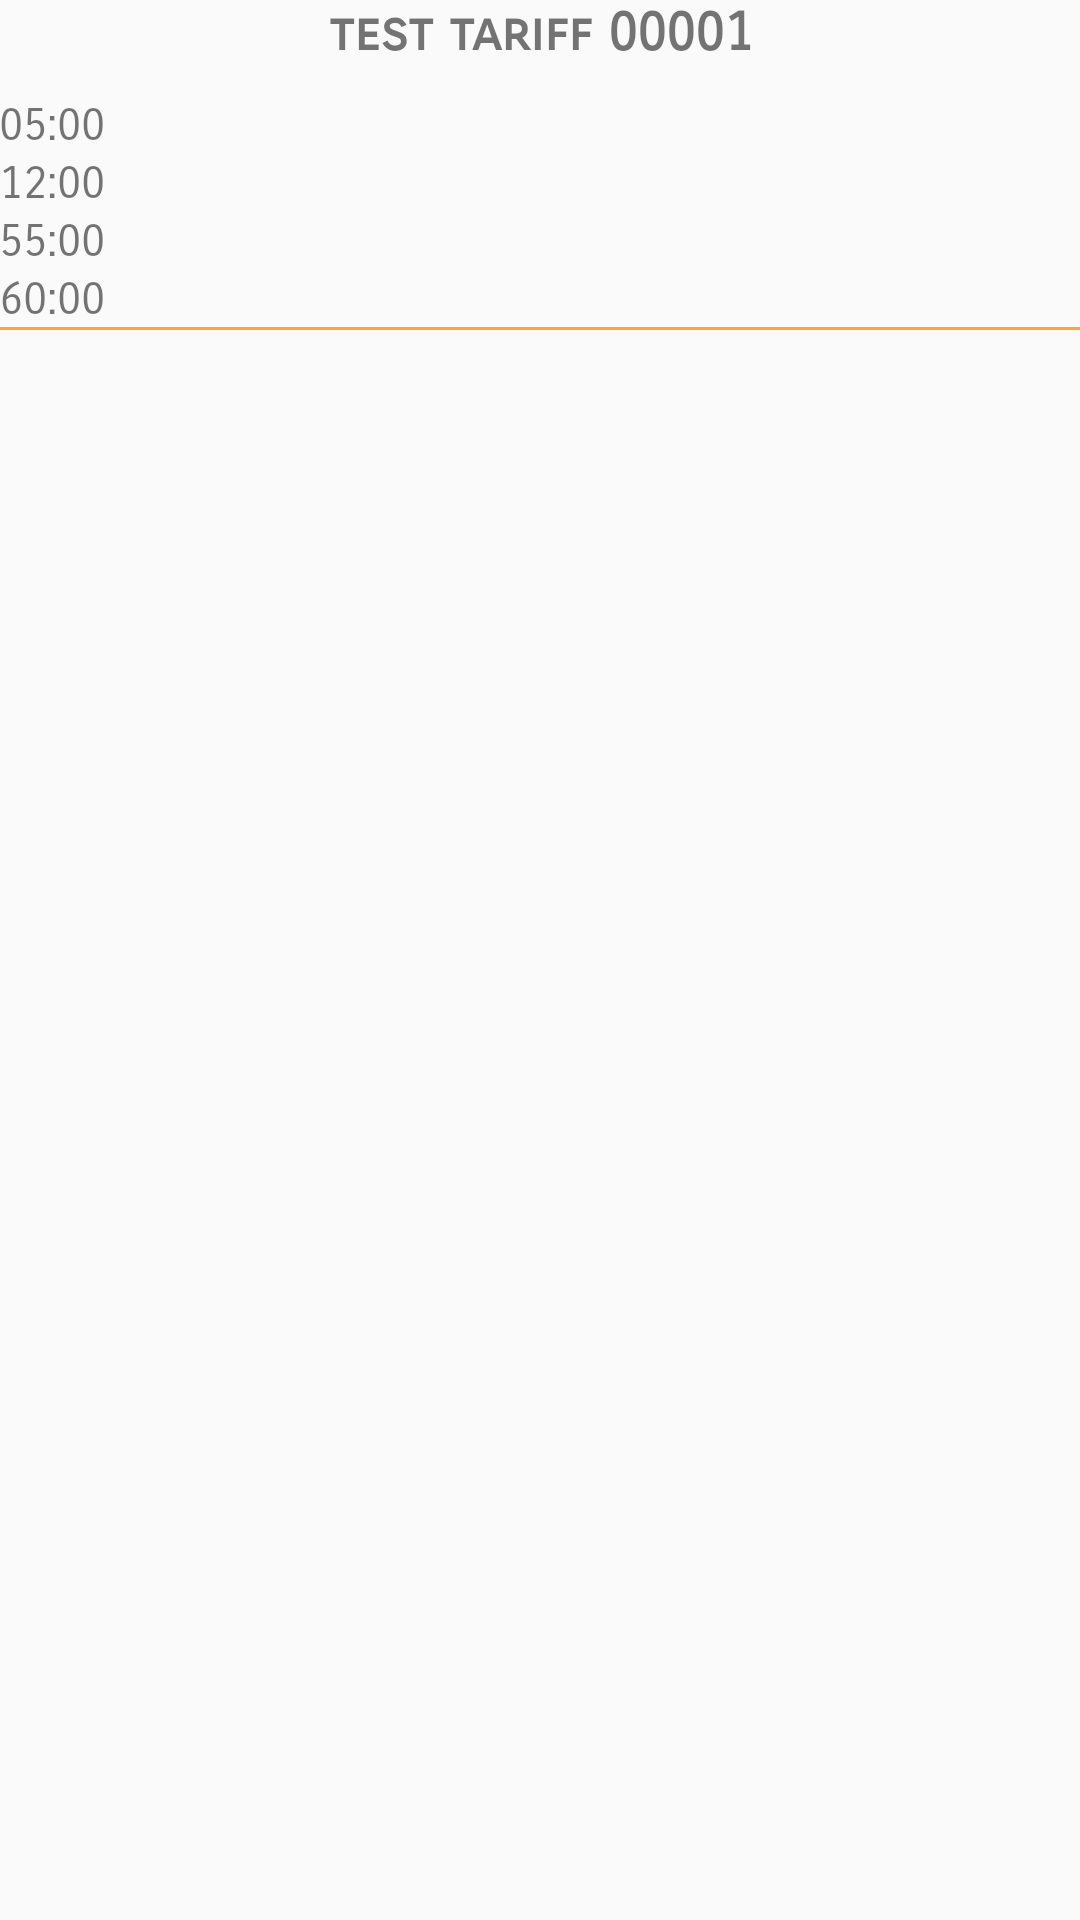

Android layout source for this screen:
<!-- AndroidManifest.xml: application theme AppTheme -->
<!-- res/layout/tariff_tempalte.xml -->
<?xml version="1.0" encoding="utf-8"?>
<LinearLayout
    xmlns:android="http://schemas.android.com/apk/res/android"
    android:orientation="vertical"
    android:layout_width="match_parent"
    android:layout_height="match_parent">

    <LinearLayout style="@style/LocationLayout">

        <android.support.v7.widget.AppCompatTextView
            style="@style/parking_title"
            android:id="@+id/tariff_title"
            android:text="test tariff 00001"
            android:textAlignment="center"
            >
        </android.support.v7.widget.AppCompatTextView>

        <android.support.v7.widget.AppCompatTextView
            style="@style/parking_text_values"
            android:id="@+id/tariff_valid_from"
            android:text="05:00"
            >
        </android.support.v7.widget.AppCompatTextView>

        <android.support.v7.widget.AppCompatTextView
            style="@style/parking_text_values"
            android:id="@+id/tariff_valid_to"
            android:text="12:00"
            >
        </android.support.v7.widget.AppCompatTextView>

        <android.support.v7.widget.AppCompatTextView
            style="@style/parking_text_values"
            android:id="@+id/tariff_price"
            android:text="55:00"
            >
        </android.support.v7.widget.AppCompatTextView>

        <android.support.v7.widget.AppCompatTextView
            style="@style/parking_text_values"
            android:id="@+id/tariff_max_time"
            android:text="60:00"
            >
        </android.support.v7.widget.AppCompatTextView>

    </LinearLayout>
    <LinearLayout style="@style/LocLayoutBorderBottom"></LinearLayout>

</LinearLayout>
<!-- resources referenced by this layout -->
<resources>
  <style name="LocLayoutBorderBottom" parent="LocCommonVals">
          <item name="android:layout_height">1dp</item>
          <item name="android:orientation">vertical</item>
          <item name="android:background">@color/status_bar_orange</item>
      </style>
  <style name="LocationLayout" parent="LocCommonVals">
          <item name="android:paddingBottom">@dimen/activity_vertical_margin</item>
          <item name="android:paddingLeft">@dimen/activity_horizontal_margin</item>
          <item name="android:paddingRight">@dimen/activity_horizontal_margin</item>
          <item name="android:paddingTop">@dimen/activity_vertical_margin</item>
          <item name="android:orientation">vertical</item>
      </style>
  <style name="parking_text_values" parent="LocTextView">
          <item name="android:layout_marginTop">1dp</item>
      </style>
  <style name="parking_title" parent="LocTextView">
          <item name="android:textSize">18dp</item>
          <item name="android:textStyle">bold</item>
          <item name="android:layout_marginBottom">10dp</item>
      </style>
  <style name="AppTheme" parent="Theme.AppCompat.Light.NoActionBar">
          <item name="colorPrimaryDark">@color/status_bar_orange</item>
          <item name="searchViewStyle">@style/AppSearchViewStyle</item>
      </style>
  <style name="LocCommonVals">
          <item name="android:layout_width">match_parent</item>
          <item name="android:layout_height">wrap_content</item>
      </style>
  <color name="status_bar_orange">#FFFFA340</color>
  <style name="LocTextView" parent="LocCommonVals">
          <item name="android:textSize">15dp</item>
          <item name="android:fontFamily">sans-serif-smallcaps</item>
      </style>
  <style name="AppSearchViewStyle" parent="Widget.AppCompat.SearchView">
          <item name="android:textCursorDrawable">@drawable/white_cursor</item>
          <item name="queryBackground">@android:color/transparent</item>
          <item name="searchIcon">@drawable/icon_toolbar_search</item>
          <item name="closeIcon">@drawable/icon_toolbar_clear</item>
          <item name="queryHint">@string/search_hint</item>
          <item name="android:imeActionId">6</item>
      </style>
  <string name="search_hint">Company name</string>
</resources>
